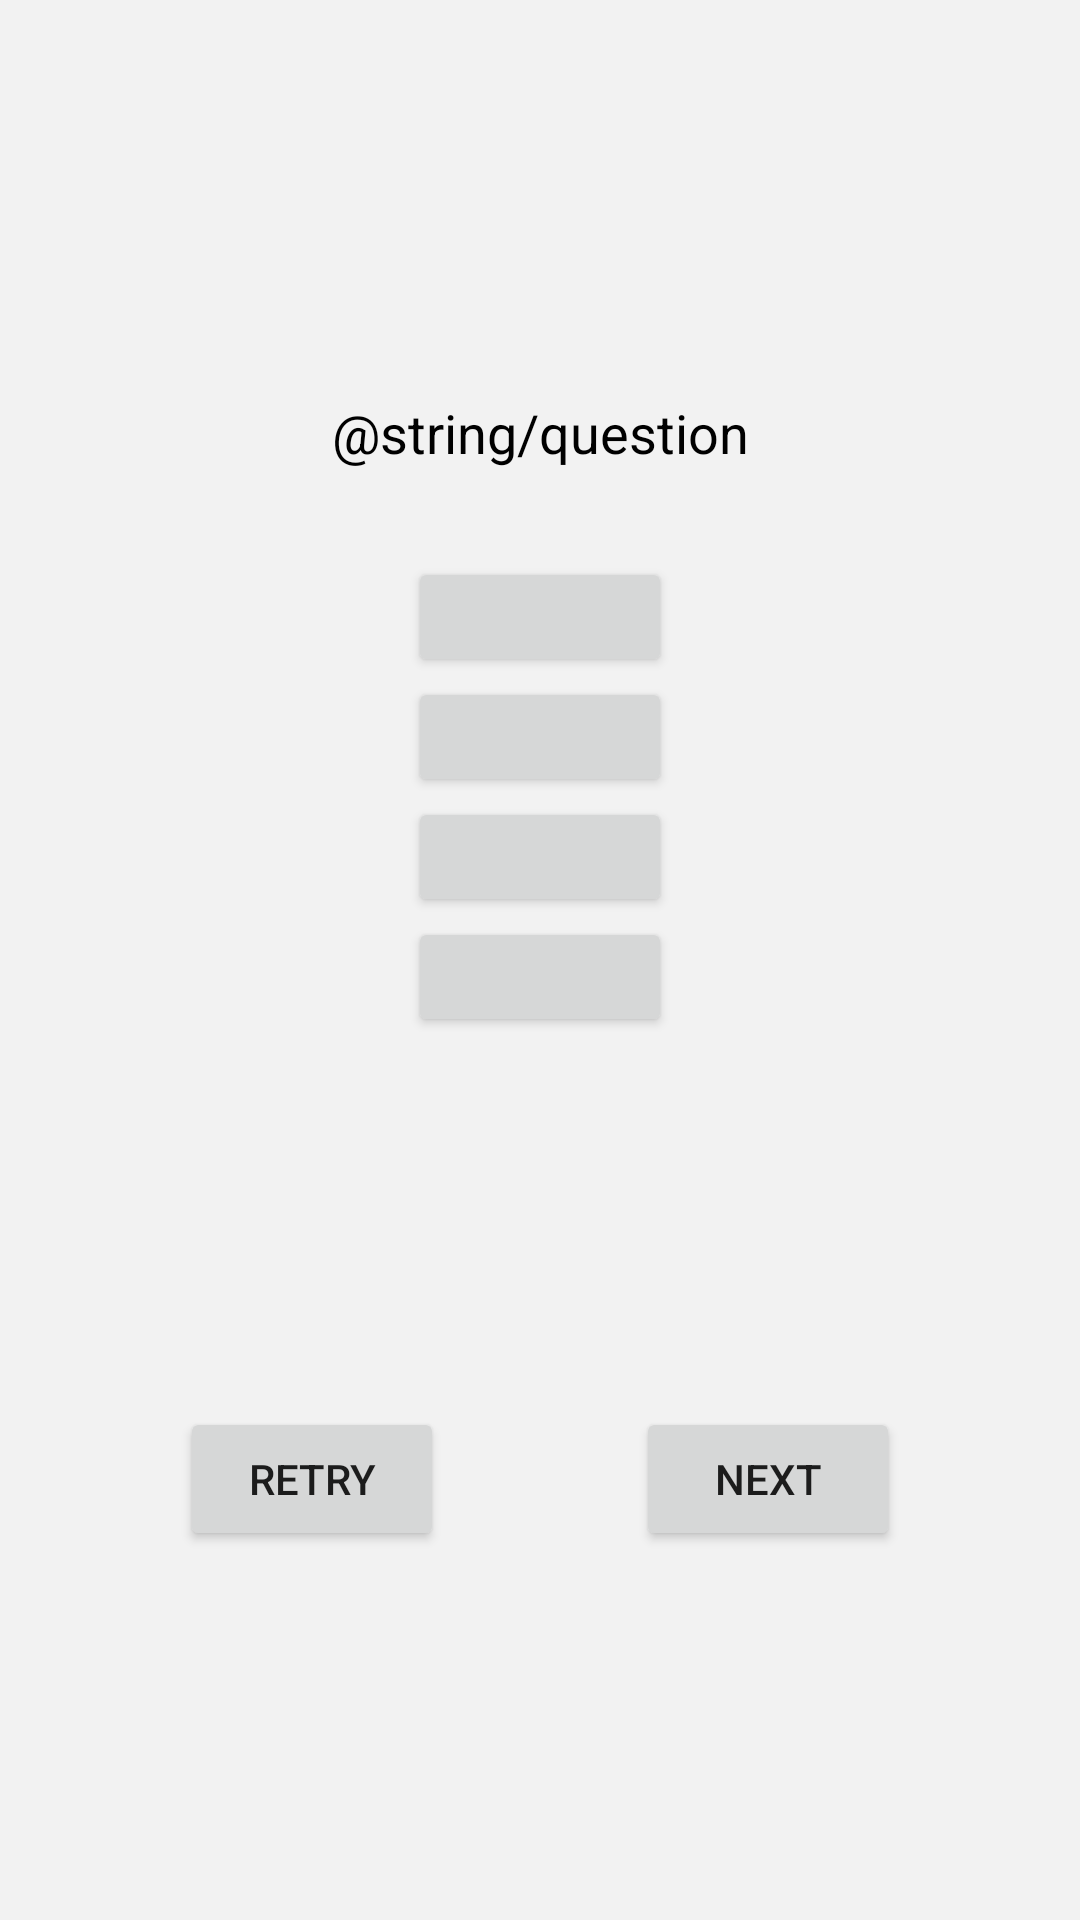

This screen was rendered from an Android layout file. Write that file and the resources it references.
<!-- AndroidManifest.xml: application theme Theme.GuessTheCapitals -->
<!-- res/layout/activity_game_mechanics.xml -->
<?xml version="1.0" encoding="utf-8"?>
<androidx.constraintlayout.widget.ConstraintLayout xmlns:android="http://schemas.android.com/apk/res/android"
    xmlns:app="http://schemas.android.com/apk/res-auto"
    xmlns:tools="http://schemas.android.com/tools"
    android:layout_width="match_parent"
    android:layout_height="match_parent"
    android:background="#f2f2f2"
    tools:context=".GameMechanics">

    <TextView
        android:id="@+id/tvQuestion"
        android:layout_width="wrap_content"
        android:layout_height="wrap_content"
        android:layout_marginTop="132dp"
        android:text="@string/question"
        android:textColor="#000000"
        android:textFontWeight="600"
        android:textSize="18sp"
        app:layout_constraintEnd_toEndOf="parent"
        app:layout_constraintStart_toStartOf="parent"
        app:layout_constraintTop_toTopOf="parent" />

    <TextView
        android:id="@+id/tvQuestion2"
        android:layout_width="wrap_content"
        android:layout_height="wrap_content"
        android:textColor="#000000"
        android:textFontWeight="600"
        android:textSize="22sp"
        app:layout_constraintEnd_toEndOf="@+id/tvQuestion"
        app:layout_constraintStart_toStartOf="@+id/tvQuestion"
        app:layout_constraintTop_toBottomOf="@+id/tvQuestion" />

    <Button
        android:id="@+id/btnAnswer1"
        android:layout_width="wrap_content"
        android:layout_height="40dp"
        app:layout_constraintEnd_toStartOf="@+id/guideline2"
        app:layout_constraintStart_toStartOf="@+id/guideline2"
        app:layout_constraintTop_toBottomOf="@+id/tvQuestion2" />

    <Button
        android:id="@+id/btnAnswer2"
        android:layout_width="wrap_content"
        android:layout_height="40dp"
        app:layout_constraintEnd_toEndOf="@+id/btnAnswer1"
        app:layout_constraintStart_toStartOf="@+id/btnAnswer1"
        app:layout_constraintTop_toBottomOf="@+id/btnAnswer1" />

    <Button
        android:id="@+id/btnAnswer3"
        android:layout_width="wrap_content"
        android:layout_height="40dp"
        app:layout_constraintEnd_toEndOf="@+id/btnAnswer2"
        app:layout_constraintStart_toStartOf="@+id/btnAnswer2"
        app:layout_constraintTop_toBottomOf="@+id/btnAnswer2" />

    <Button
        android:id="@+id/btnAnswer4"
        android:layout_width="wrap_content"
        android:layout_height="40dp"
        app:layout_constraintEnd_toEndOf="@+id/btnAnswer3"
        app:layout_constraintStart_toStartOf="@+id/btnAnswer3"
        app:layout_constraintTop_toBottomOf="@+id/btnAnswer3" />

    <Button
        android:id="@+id/btnNext"
        android:layout_width="wrap_content"
        android:layout_height="wrap_content"
        android:layout_marginStart="32dp"
        android:text="Next"
        app:layout_constraintBottom_toBottomOf="parent"
        app:layout_constraintStart_toStartOf="@+id/guideline2"
        app:layout_constraintTop_toBottomOf="@+id/btnAnswer4" />

    <Button
        android:id="@+id/btnRetry"
        android:layout_width="wrap_content"
        android:layout_height="wrap_content"
        android:layout_marginEnd="32dp"
        android:text="Retry"
        app:layout_constraintBottom_toBottomOf="@+id/btnNext"
        app:layout_constraintEnd_toStartOf="@+id/guideline2"
        app:layout_constraintTop_toTopOf="@+id/btnNext"
        app:layout_constraintVertical_bias="1.0" />

    <androidx.constraintlayout.widget.Guideline
        android:id="@+id/guideline2"
        android:layout_width="wrap_content"
        android:layout_height="wrap_content"
        android:orientation="vertical"
        app:layout_constraintGuide_percent="0.5" />


</androidx.constraintlayout.widget.ConstraintLayout>
<!-- resources referenced by this layout -->
<resources>
  <style name="Theme.GuessTheCapitals" parent="Theme.MaterialComponents.DayNight.DarkActionBar">
          
          <item name="colorPrimary">@color/purple_500</item>
          <item name="colorPrimaryVariant">@color/purple_700</item>
          <item name="colorOnPrimary">@color/white</item>
          
          <item name="colorSecondary">@color/teal_200</item>
          <item name="colorSecondaryVariant">@color/teal_700</item>
          <item name="colorOnSecondary">@color/black</item>
          
          <item name="android:statusBarColor" tools:targetApi="l">?attr/colorPrimaryVariant</item>
          
      </style>
  <!-- not gathered from this repository: default colours our renderer supplied (Android Studio template values) -->
  <color name="purple_500">#FF6200EE</color>
  <color name="purple_700">#FF3700B3</color>
  <color name="teal_200">#FF03DAC5</color>
  <color name="teal_700">#FF018786</color>
  <color name="black">#FF000000</color>
  <color name="white">#FFFFFFFF</color>
</resources>
